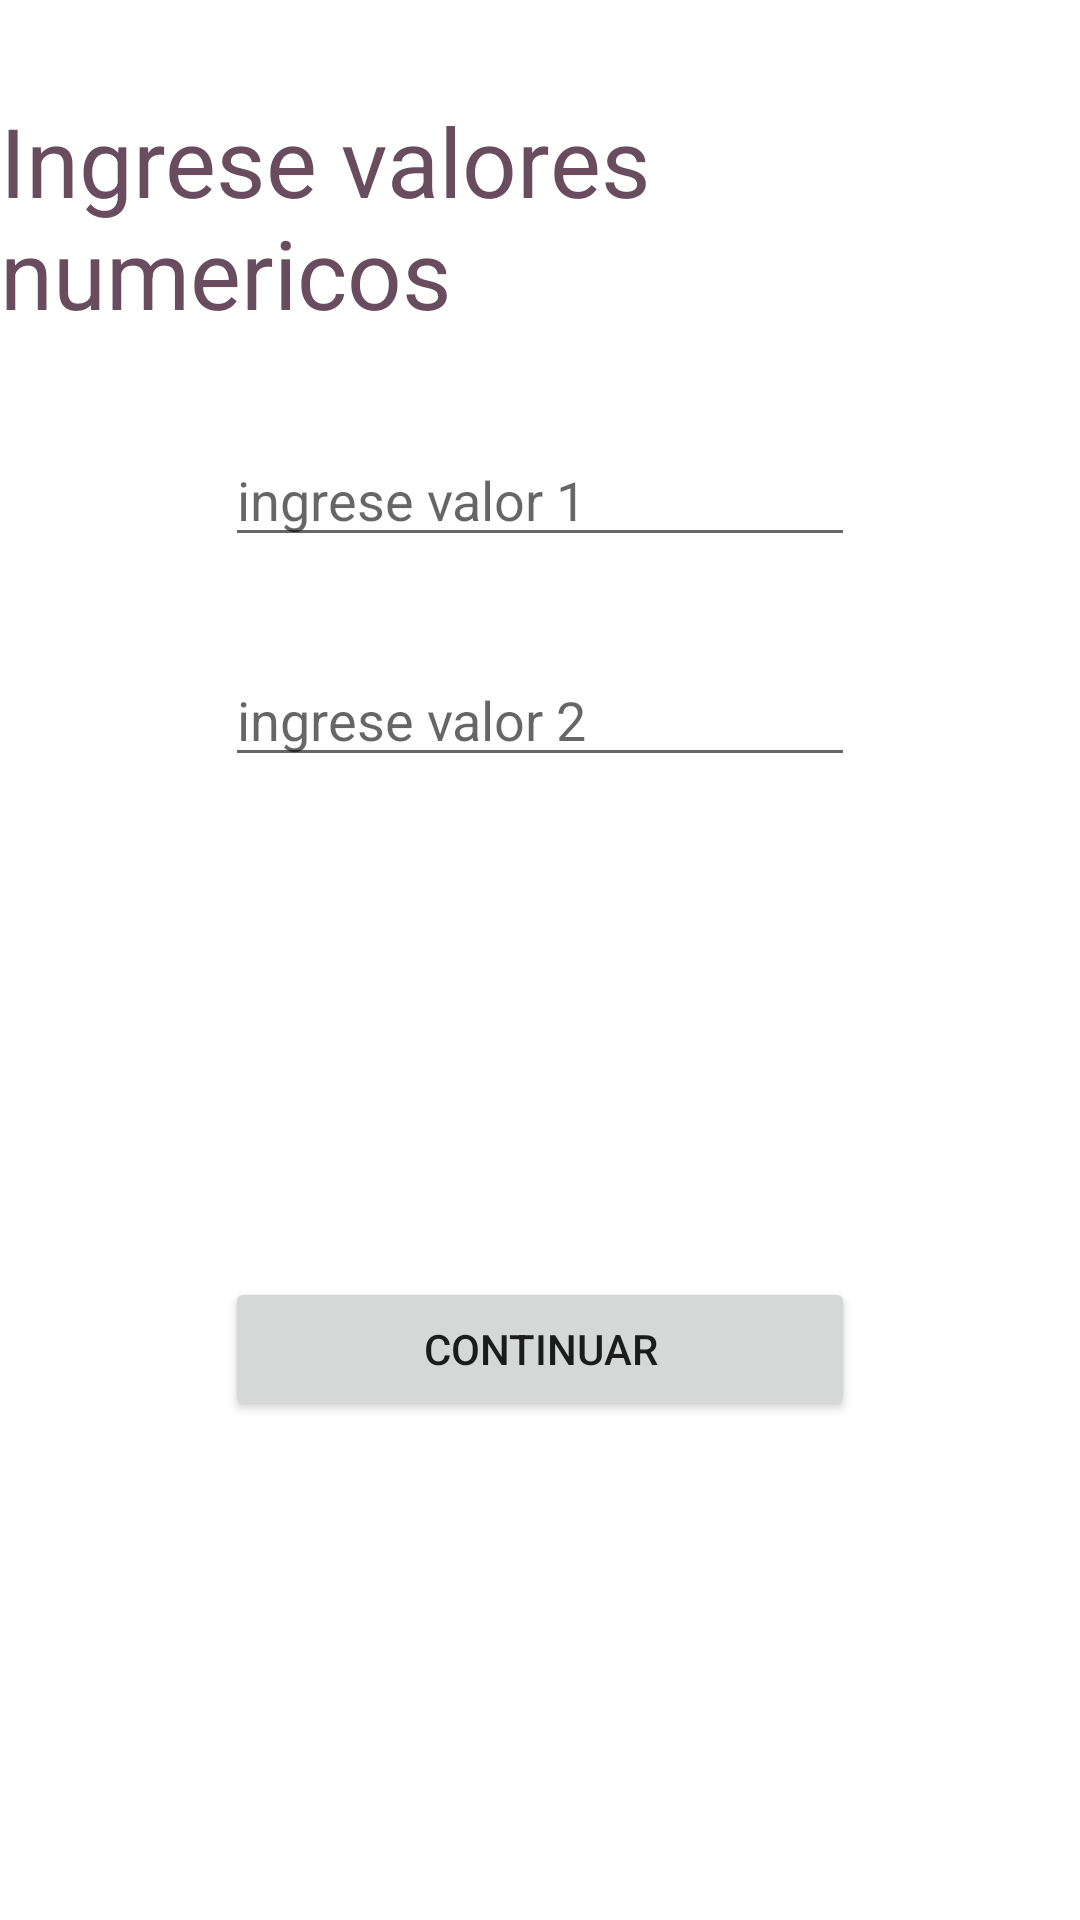

This screen was rendered from an Android layout file. Write that file and the resources it references.
<!-- AndroidManifest.xml: application theme Theme.Clase3_activity_vistas -->
<!-- res/layout/activity_main.xml -->
<?xml version="1.0" encoding="utf-8"?>
<androidx.constraintlayout.widget.ConstraintLayout xmlns:android="http://schemas.android.com/apk/res/android"
    xmlns:app="http://schemas.android.com/apk/res-auto"
    xmlns:tools="http://schemas.android.com/tools"
    android:layout_width="match_parent"
    android:layout_height="match_parent"
    tools:context=".MainActivity">

    <TextView
        android:id="@+id/textViewTitulo"
        android:layout_width="wrap_content"
        android:layout_height="wrap_content"
        android:layout_marginTop="32dp"
        android:text="@string/text_titulo_main_activity"
        android:textSize="32sp"
        android:textColor="@color/violeta_raro"
        app:layout_constraintEnd_toEndOf="parent"
        app:layout_constraintStart_toStartOf="parent"
        app:layout_constraintTop_toTopOf="parent" />

    <EditText
        android:id="@+id/editTextNumber1"
        android:layout_width="wrap_content"
        android:layout_height="wrap_content"
        android:layout_marginTop="32dp"
        android:ems="10"
        android:hint="@string/editText1"
        android:inputType="number"
        app:layout_constraintEnd_toEndOf="parent"
        app:layout_constraintStart_toStartOf="parent"
        app:layout_constraintTop_toBottomOf="@+id/textViewTitulo" />

    <EditText
        android:id="@+id/editTextNumber2"
        android:layout_width="wrap_content"
        android:layout_height="wrap_content"
        android:layout_marginTop="32dp"
        android:ems="10"
        android:hint="@string/editText2"
        android:inputType="number"
        app:layout_constraintEnd_toEndOf="parent"
        app:layout_constraintStart_toStartOf="parent"
        app:layout_constraintTop_toBottomOf="@+id/editTextNumber1" />

    <Button
        android:id="@+id/buttonIrOperaciones"
        android:layout_width="0dp"
        android:layout_height="wrap_content"
        android:text="@string/button_continuar"
        app:layout_constraintBottom_toBottomOf="parent"
        app:layout_constraintEnd_toEndOf="@+id/editTextNumber2"
        app:layout_constraintStart_toStartOf="@+id/editTextNumber2"
        app:layout_constraintTop_toBottomOf="@+id/editTextNumber2" />

</androidx.constraintlayout.widget.ConstraintLayout>
<!-- resources referenced by this layout -->
<resources>
  <color name="violeta_raro">#694d5f</color>
  <string name="button_continuar">continuar</string>
  <string name="editText1">ingrese valor 1</string>
  <string name="editText2">ingrese valor 2</string>
  <string name="text_titulo_main_activity">Ingrese valores numericos</string>
  <style name="Theme.Clase3_activity_vistas" parent="Theme.MaterialComponents.DayNight.DarkActionBar">
          
          <item name="colorPrimary">@color/purple_500</item>
          <item name="colorPrimaryVariant">@color/purple_700</item>
          <item name="colorOnPrimary">@color/white</item>
          
          <item name="colorSecondary">@color/teal_200</item>
          <item name="colorSecondaryVariant">@color/teal_700</item>
          <item name="colorOnSecondary">@color/black</item>
          
          <item name="android:statusBarColor" tools:targetApi="l">?attr/colorPrimaryVariant</item>
          
      </style>
  <color name="purple_500">#FF6200EE</color>
  <color name="purple_700">#FF3700B3</color>
  <color name="white">#FFFFFFFF</color>
  <color name="teal_200">#FF03DAC5</color>
  <color name="teal_700">#FF018786</color>
  <color name="black">#FF000000</color>
</resources>
